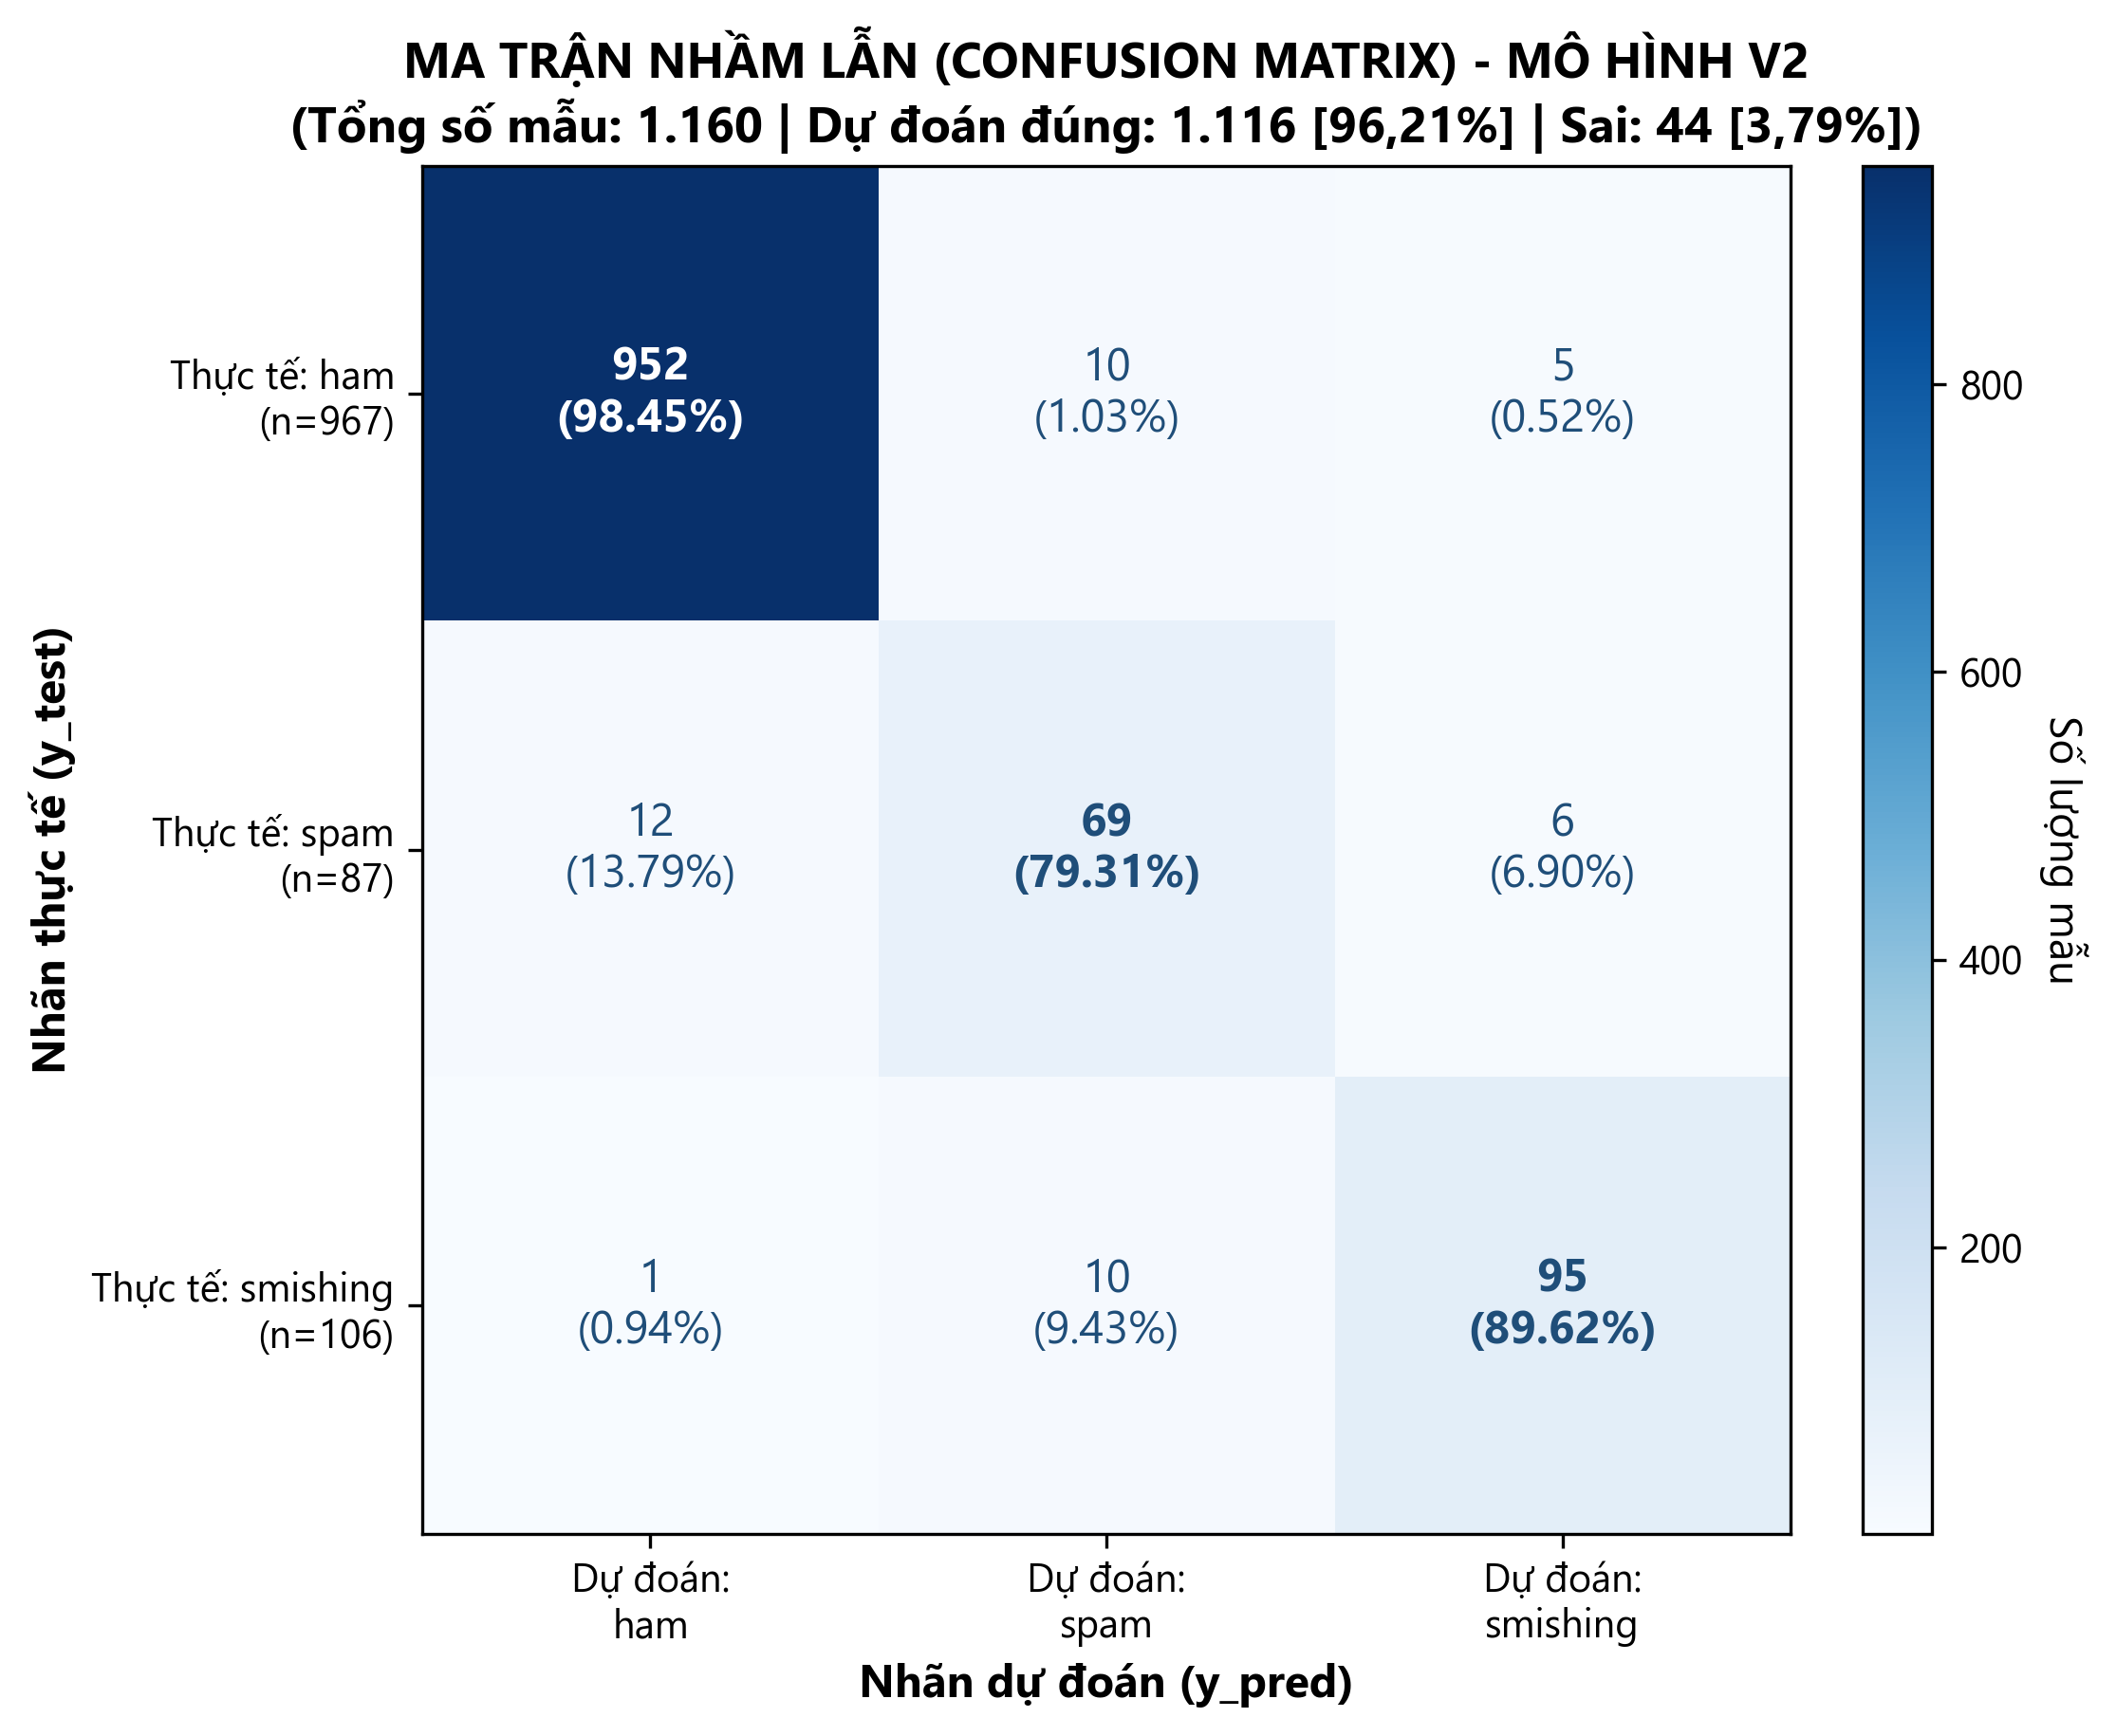

The data file committed next to this chart (first rows):
, ham, spam, smishing
ham, 952, 10, 5
spam, 12, 69, 6
smishing, 1, 10, 95
